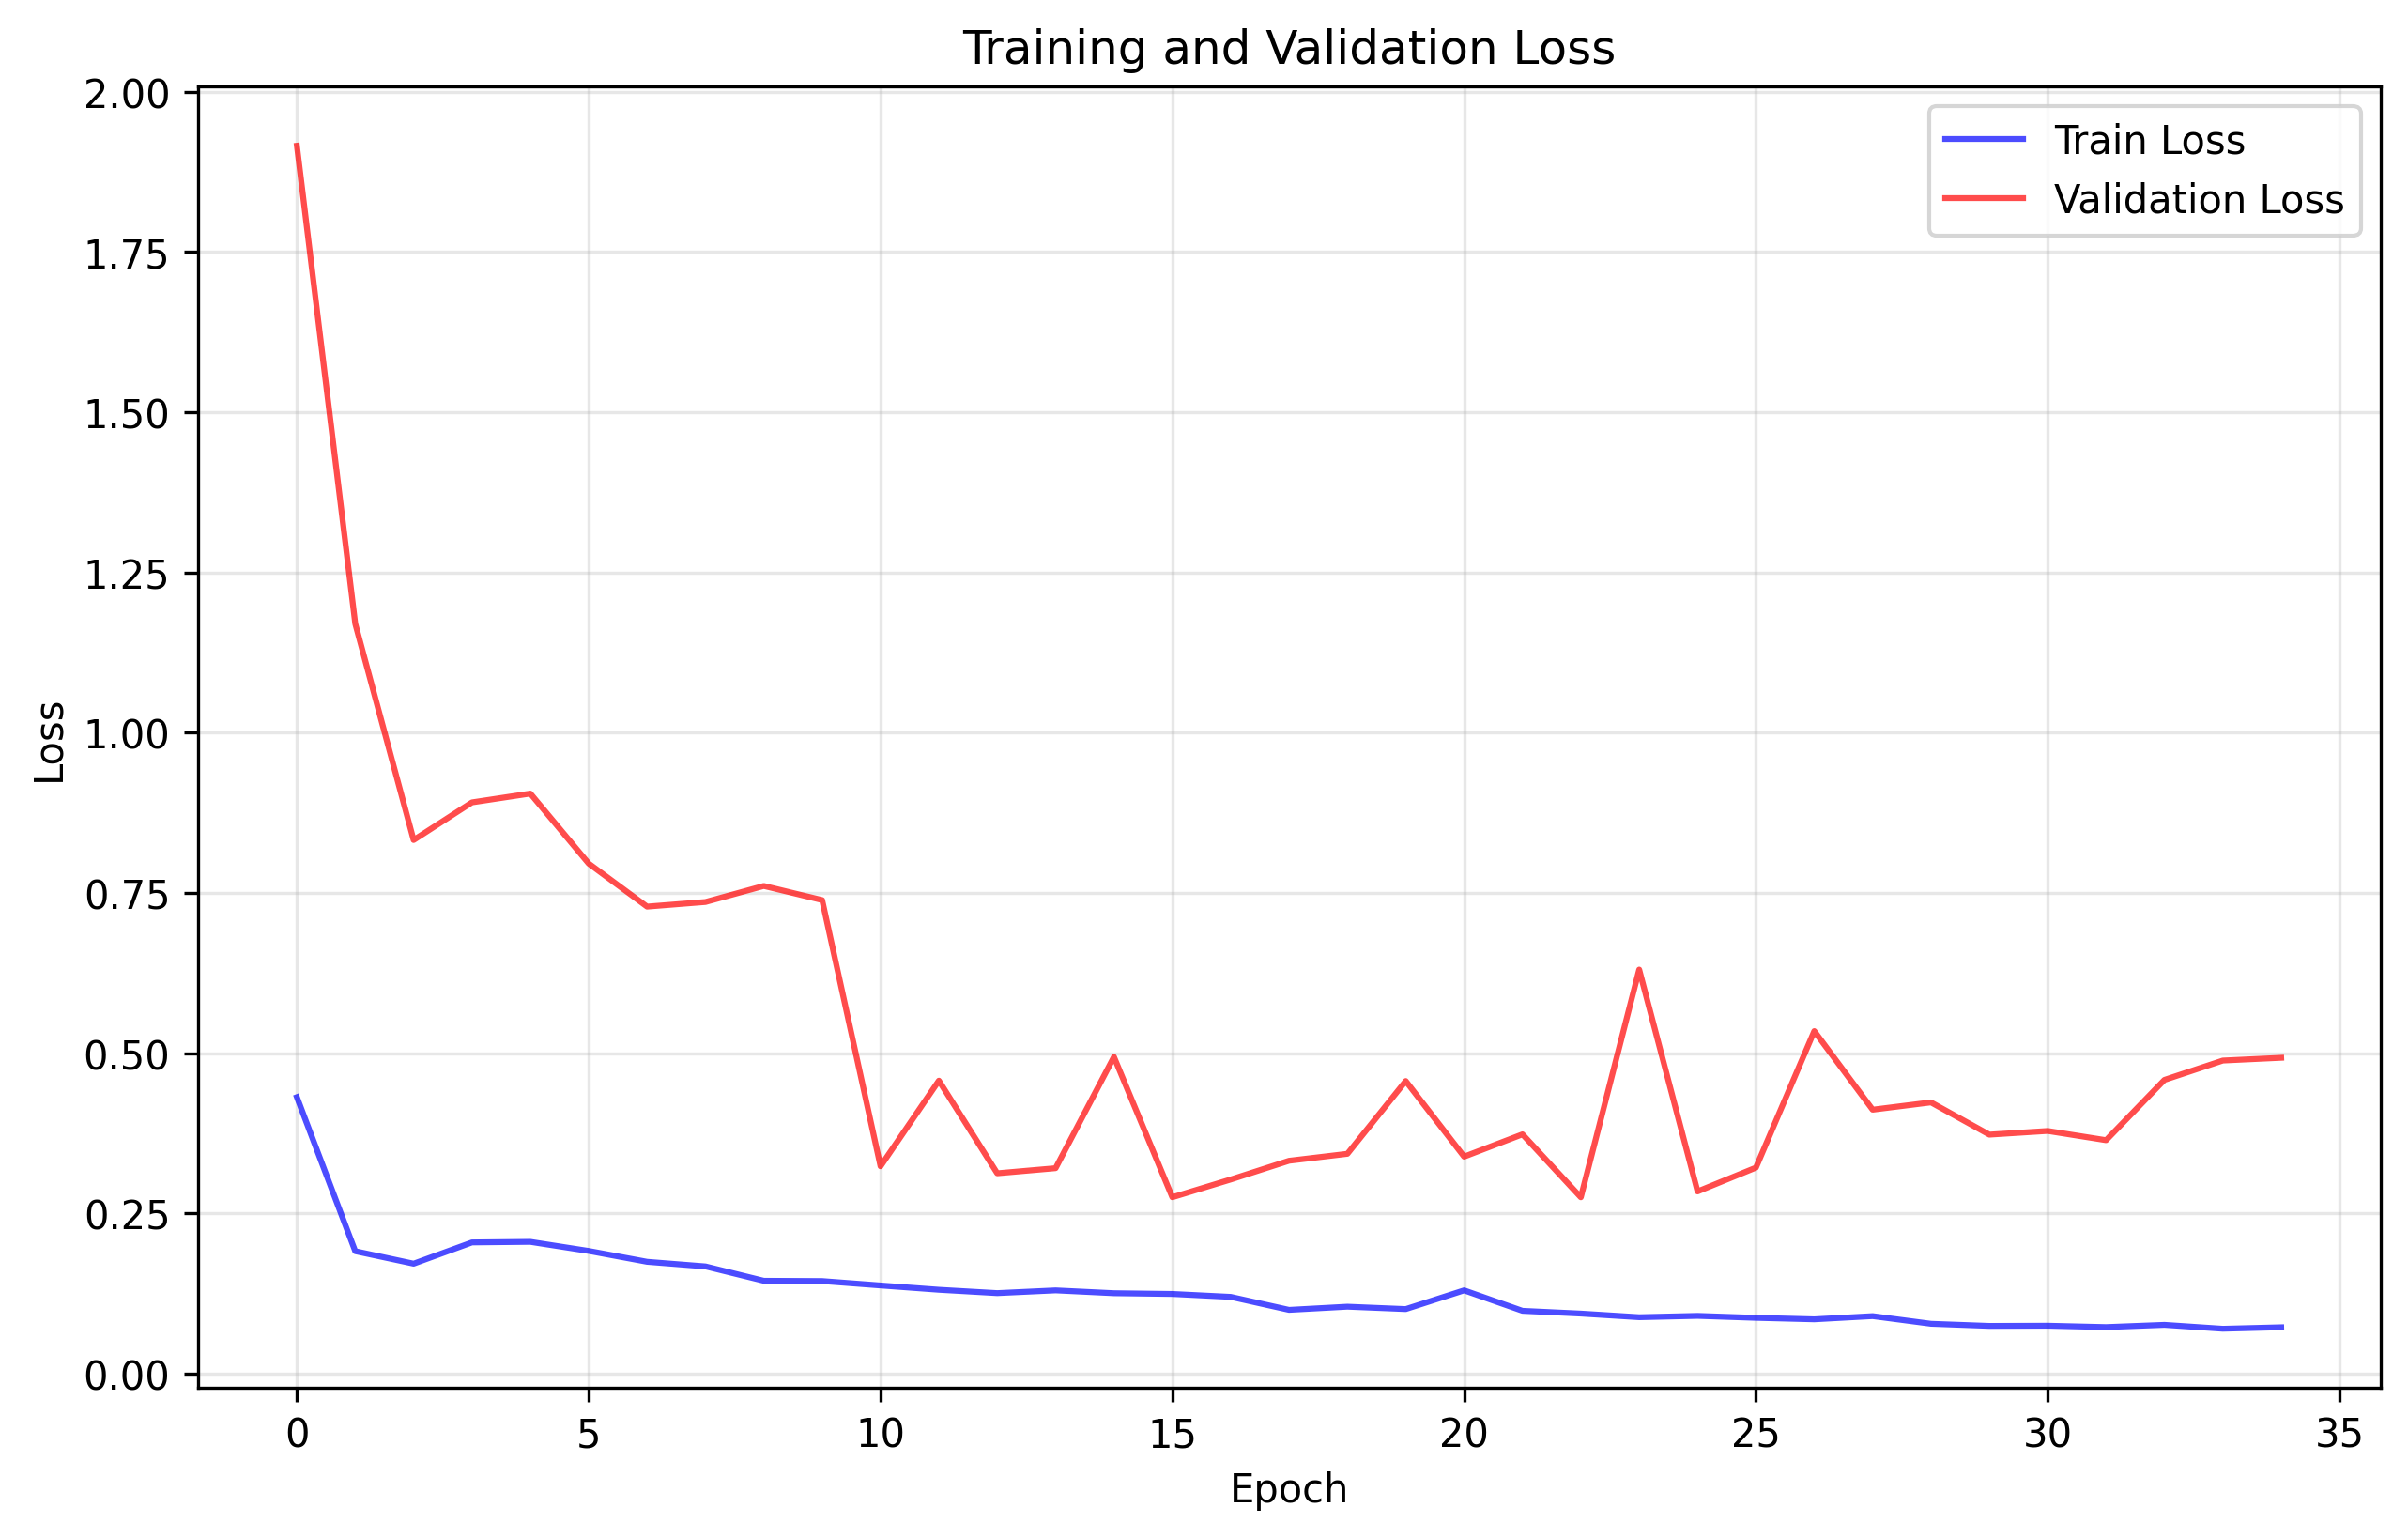

Values plotted in this chart, from the file beside it:
train_loss, val_loss
0.4315, 1.916
0.1911, 1.17
0.1717, 0.8326
0.2048, 0.8914
0.2057, 0.9051
0.1915, 0.7959
0.1746, 0.7288
0.1674, 0.736
0.145, 0.761
0.1446, 0.739
0.1377, 0.3237
0.131, 0.4572
0.1257, 0.3127
0.13, 0.3207
0.1256, 0.4943
0.1244, 0.2753
0.1199, 0.303
0.09963, 0.3323
0.1046, 0.3431
0.1009, 0.4566
0.1301, 0.3387
0.09815, 0.3735
0.09384, 0.2752
0.08815, 0.6305
0.09024, 0.2844
0.08718, 0.3216
0.08486, 0.5345
0.08986, 0.4119
0.0779, 0.4233
0.07457, 0.373
0.07487, 0.3787
0.07272, 0.3643
0.07623, 0.4584
0.07012, 0.4886
0.07244, 0.4929
